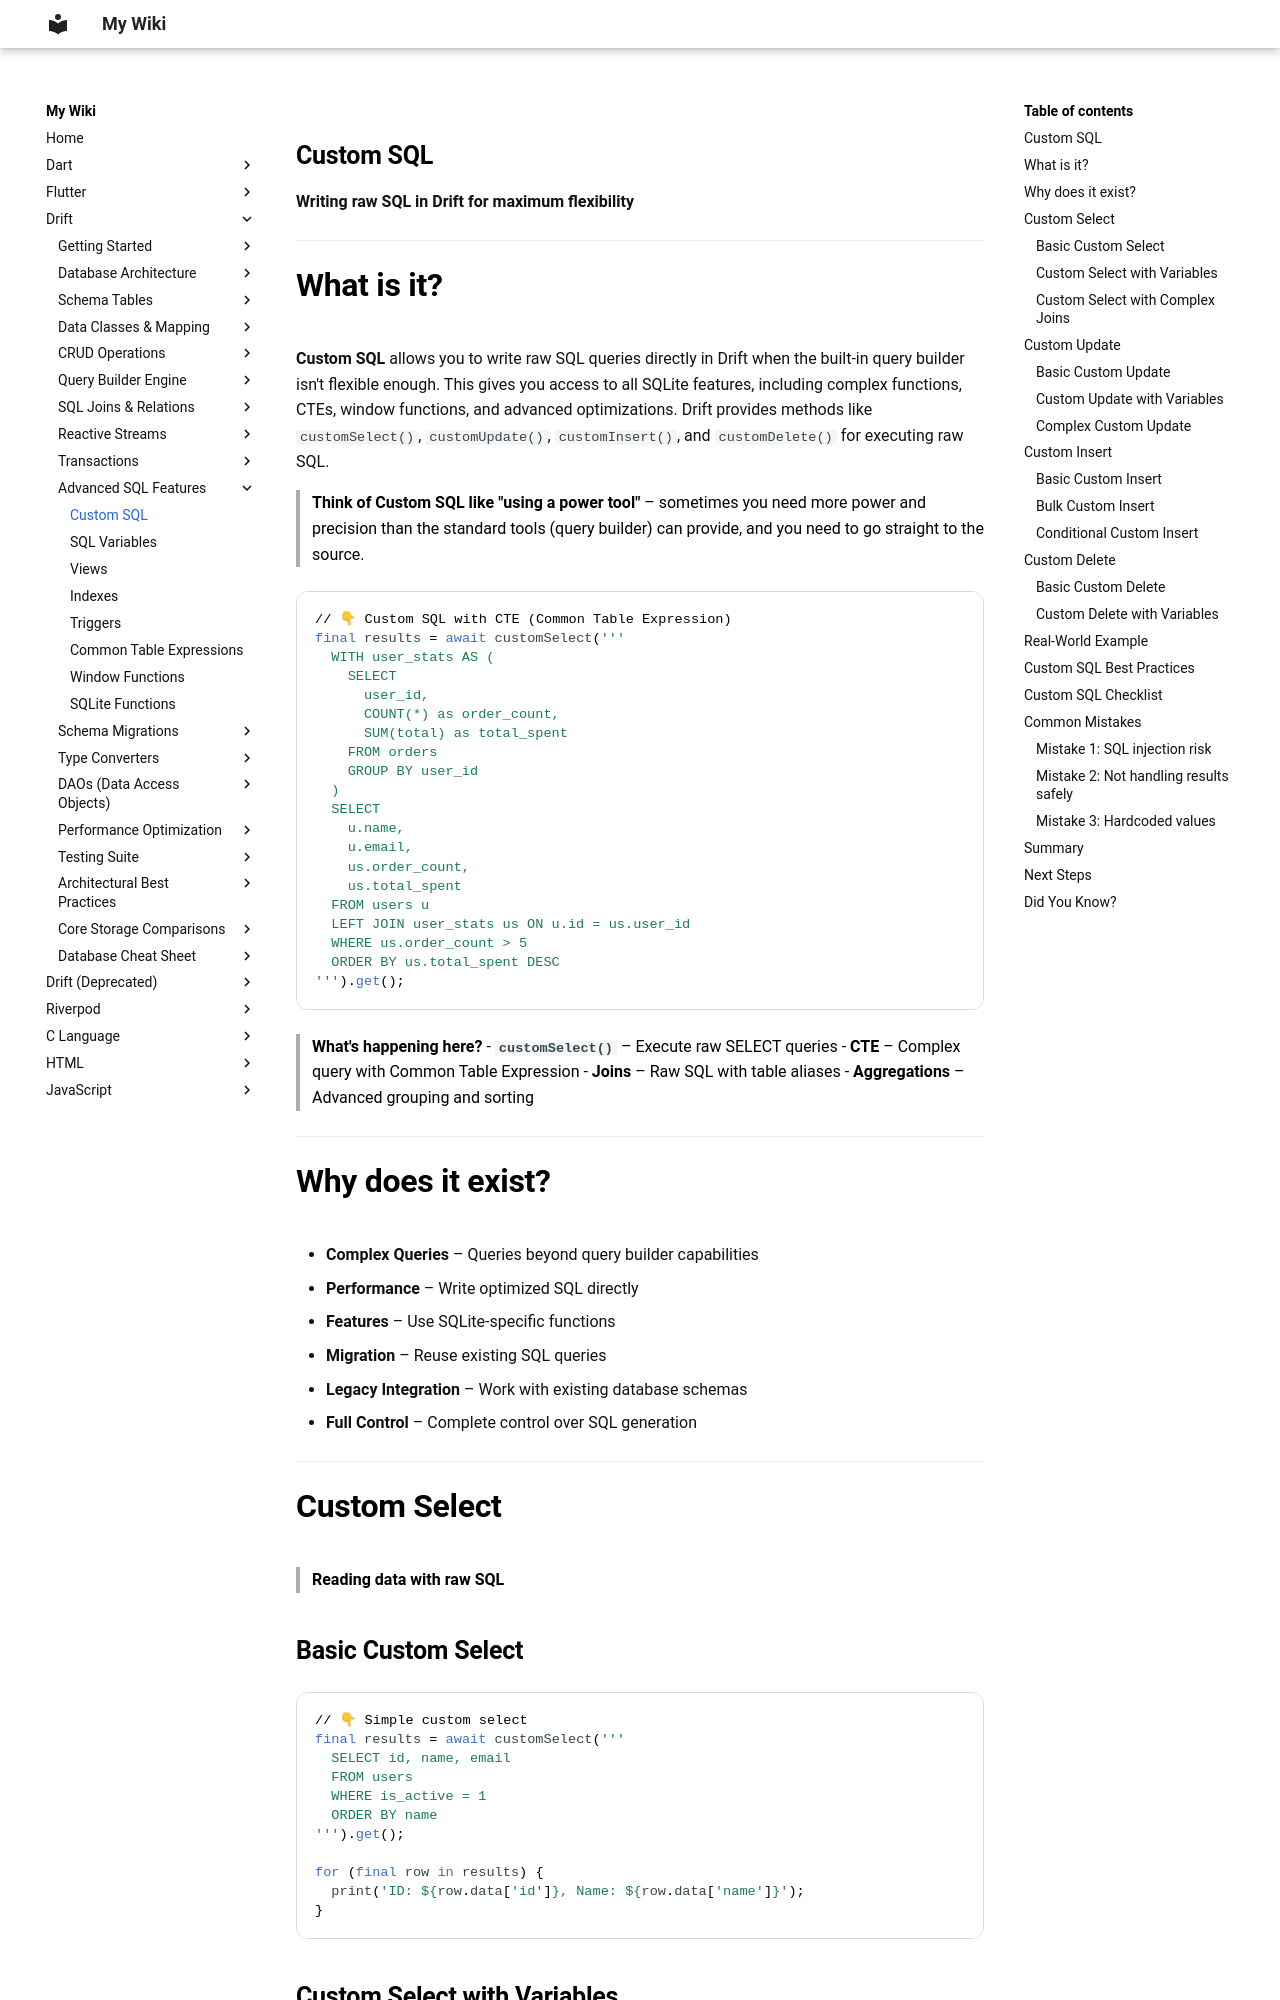

repository: aromalsibu/my-dev-wiki · page: drift/10_sql_features/01_custom_sql/index.html · generator: mkdocs

## Custom SQL

**Writing raw SQL in Drift for maximum flexibility**

---

# What is it?

**Custom SQL** allows you to write raw SQL queries directly in Drift when the built-in query builder isn't flexible enough. This gives you access to all SQLite features, including complex functions, CTEs, window functions, and advanced optimizations. Drift provides methods like `customSelect()`, `customUpdate()`, `customInsert()`, and `customDelete()` for executing raw SQL.

> **Think of Custom SQL like "using a power tool"** – sometimes you need more power and precision than the standard tools (query builder) can provide, and you need to go straight to the source.

```dart
// 👇 Custom SQL with CTE (Common Table Expression)
final results = await customSelect('''
  WITH user_stats AS (
    SELECT 
      user_id,
      COUNT(*) as order_count,
      SUM(total) as total_spent
    FROM orders
    GROUP BY user_id
  )
  SELECT 
    u.name,
    u.email,
    us.order_count,
    us.total_spent
  FROM users u
  LEFT JOIN user_stats us ON u.id = us.user_id
  WHERE us.order_count > 5
  ORDER BY us.total_spent DESC
''').get();
```

> **What's happening here?**
> - **`customSelect()`** – Execute raw SELECT queries
> - **CTE** – Complex query with Common Table Expression
> - **Joins** – Raw SQL with table aliases
> - **Aggregations** – Advanced grouping and sorting

---

# Why does it exist?

- **Complex Queries** – Queries beyond query builder capabilities
- **Performance** – Write optimized SQL directly
- **Features** – Use SQLite-specific functions
- **Migration** – Reuse existing SQL queries
- **Legacy Integration** – Work with existing database schemas
- **Full Control** – Complete control over SQL generation

---

# Custom Select

> **Reading data with raw SQL**

## Basic Custom Select

```dart
// 👇 Simple custom select
final results = await customSelect('''
  SELECT id, name, email 
  FROM users 
  WHERE is_active = 1
  ORDER BY name
''').get();

for (final row in results) {
  print('ID: ${row.data['id']}, Name: ${row.data['name']}');
}
```
